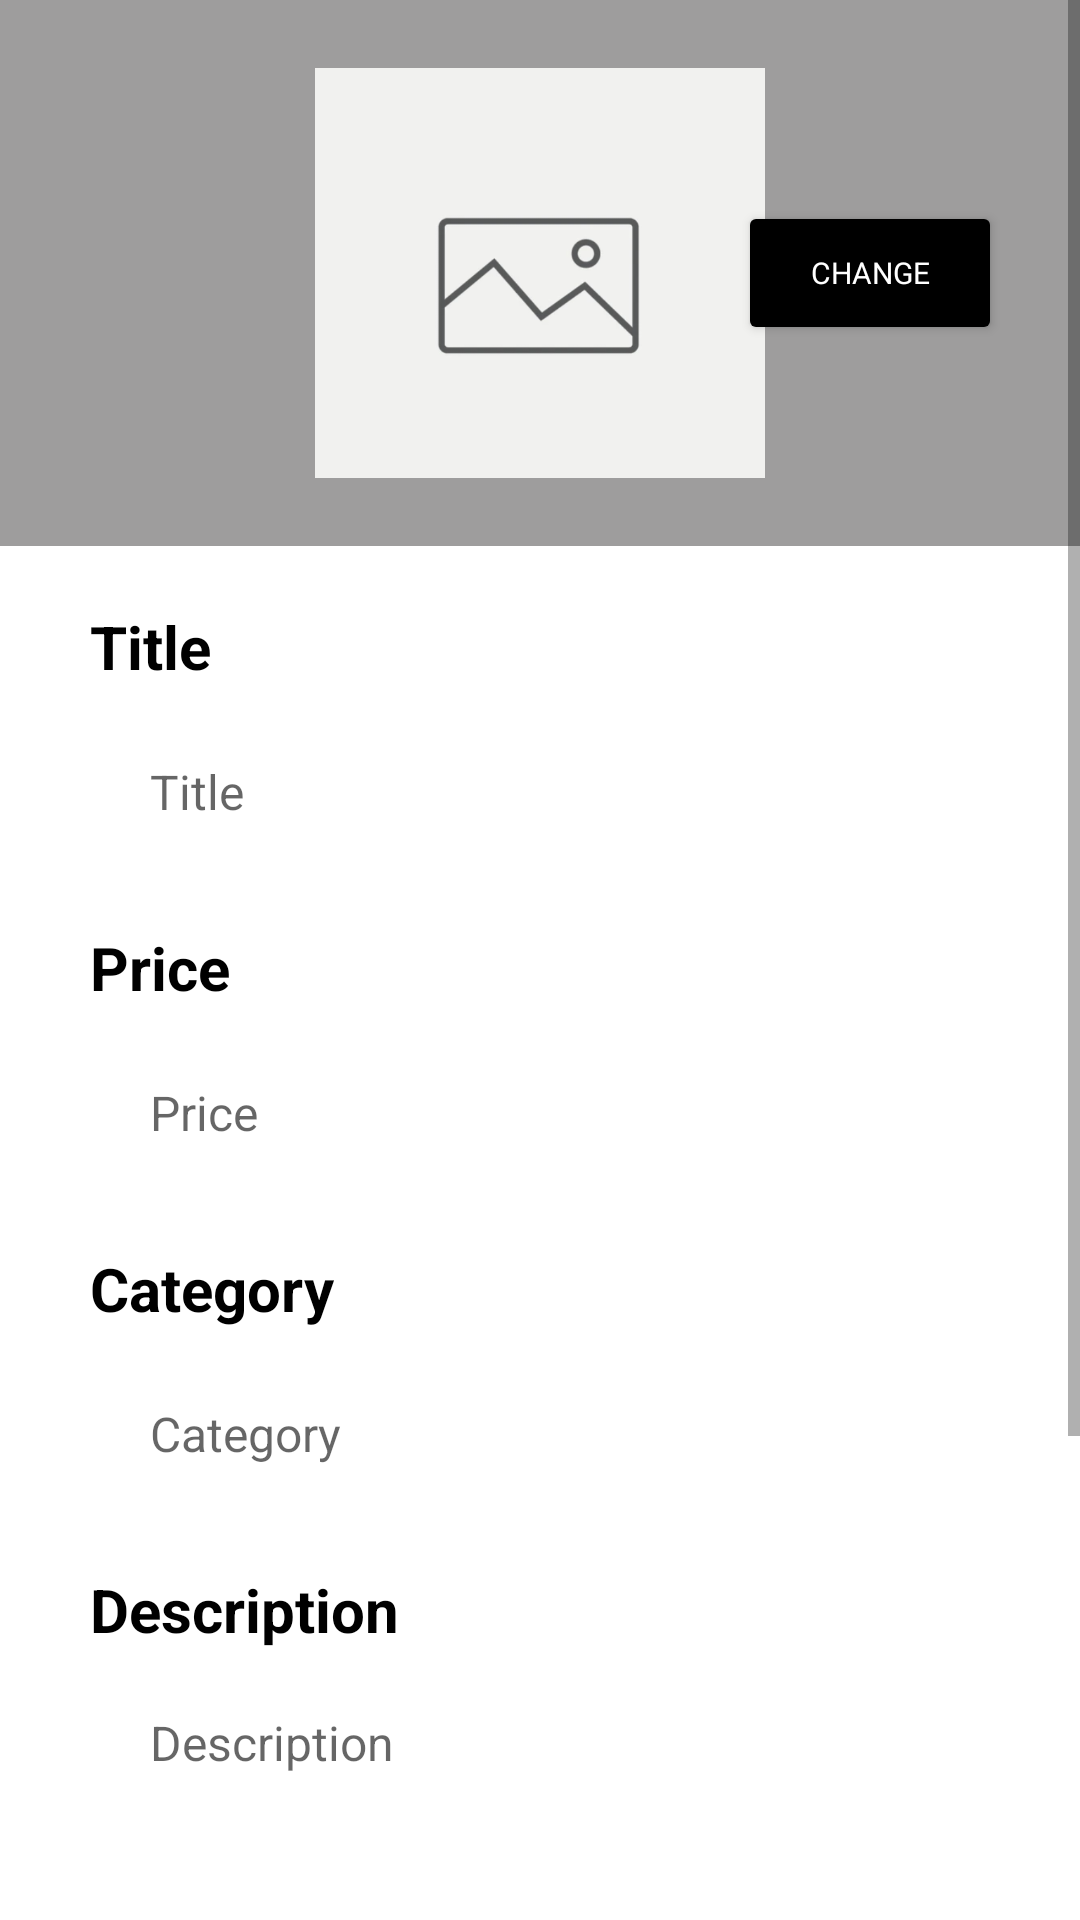

The Android layout XML behind this screen, and the referenced resources:
<!-- AndroidManifest.xml: application theme Theme.MobileDevRently -->
<!-- res/layout/fragment_my_item_detail_edit.xml -->
<?xml version="1.0" encoding="utf-8"?>
<FrameLayout xmlns:android="http://schemas.android.com/apk/res/android"
    xmlns:tools="http://schemas.android.com/tools"
    android:layout_width="match_parent"
    android:layout_height="match_parent"
    xmlns:app="http://schemas.android.com/apk/res-auto"
  >

    <ScrollView
        android:layout_width="match_parent"
        android:layout_height="match_parent">

        <LinearLayout
            android:layout_width="match_parent"
            android:layout_height="match_parent"
            android:orientation="vertical"
            >

            <RelativeLayout
                android:layout_width="match_parent"
                android:layout_height="wrap_content"
                android:background="@color/gray"
                android:padding="16dp">

                <ImageView
                    android:id="@+id/imageView"
                    android:layout_width="150dp"
                    android:layout_height="150dp"
                    android:layout_centerInParent="true"
                    android:src="@drawable/default_item"
                    android:focusable="true" />

                <Button
                    android:id="@+id/changePicturePicButton"
                    android:layout_width="wrap_content"
                    android:layout_height="wrap_content"
                    android:layout_alignParentEnd="true"
                    android:layout_centerVertical="true"
                    android:layout_marginEnd="10dp"
                    android:backgroundTint="@color/button_background"
                    android:fontFamily="sans-serif"
                    android:textColor="@color/button_text"
                    android:textSize="10sp"
                    android:text="@string/change"
                    app:cornerRadius="5dp" />
            </RelativeLayout>


            <TextView
                android:layout_width="wrap_content"
                android:layout_height="wrap_content"
                android:layout_marginStart="30dp"
                android:textStyle="bold"
                android:textColor="@color/black"
                android:layout_marginTop="20dp"
                android:textSize="20sp"
                android:text="@string/title" />
            <EditText
                android:layout_marginLeft="30dp"
                android:layout_marginRight="30dp"
                android:layout_marginTop="10dp"
                android:id="@+id/title"
                android:inputType="text"
                android:singleLine="true"
                android:background="#FFFFFF"
                app:boxBackgroundMode="filled"
                app:boxBackgroundColor="@color/white"
                app:boxStrokeColor="@color/black"
                android:layout_width="match_parent"
                android:layout_height="50dp"
                android:hint="@string/title"
                android:textColor="@color/black"
                android:paddingStart="20dp"
                android:textSize="16sp"/>
            <TextView
                android:layout_width="wrap_content"
                android:layout_height="wrap_content"
                android:layout_marginStart="30dp"
                android:textStyle="bold"
                android:textColor="@color/black"
                android:layout_marginTop="20dp"
                android:textSize="20sp"
                android:text="@string/price"
                />
            <EditText
                android:layout_marginLeft="30dp"
                android:layout_marginRight="30dp"
                android:layout_marginTop="10dp"
                android:id="@+id/price"
                android:inputType="number"
                android:singleLine="true"
                android:background="#FFFFFF"
                app:boxBackgroundMode="filled"
                app:boxBackgroundColor="@color/white"
                app:boxStrokeColor="@color/black"
                android:layout_width="match_parent"
                android:layout_height="50dp"
                android:hint="@string/price"
                android:textColor="@color/black"
                android:paddingStart="20dp"
                android:textSize="16sp"/>
            <TextView
                android:layout_width="wrap_content"
                android:layout_height="wrap_content"
                android:layout_marginStart="30dp"
                android:textStyle="bold"
                android:textColor="@color/black"
                android:layout_marginTop="20dp"
                android:text="@string/category"
                android:textSize="20sp"/>
            <EditText
                android:layout_marginLeft="30dp"
                android:layout_marginRight="30dp"
                android:layout_marginTop="10dp"
                android:id="@+id/category"
                android:inputType="text"
                android:singleLine="true"
                android:background="#FFFFFF"
                app:boxBackgroundMode="filled"
                app:boxBackgroundColor="@color/white"
                app:boxStrokeColor="@color/black"
                android:layout_width="match_parent"
                android:layout_height="50dp"
                android:hint="@string/category"
                android:textColor="@color/black"
                android:paddingStart="20dp"
                android:textSize="16sp"/>

            <TextView
                android:layout_width="match_parent"
                android:layout_height="wrap_content"
                android:text="@string/description"
                android:layout_marginTop="20dp"
                android:textSize="20sp"
                android:textStyle="bold"
                android:textColor="@color/black"
                android:layout_marginStart="30dp" />

            <EditText
                android:id="@+id/description"
                android:layout_width="match_parent"
                android:layout_height="146dp"
                android:layout_marginLeft="30dp"
                android:layout_marginTop="10dp"
                android:layout_marginRight="30dp"
                android:layout_marginBottom="30dp"
                android:background="#FFFFFF"
                android:hint="@string/description"
                android:inputType="textMultiLine"
                android:gravity="top|start"
                android:scrollbars="vertical"
                android:paddingStart="20dp"
                android:paddingTop="10dp"
                android:textColor="@color/black"
                android:textSize="16sp"
                app:boxBackgroundColor="@color/white"
                app:boxBackgroundMode="filled"
                app:boxStrokeColor="@color/black" />

            <androidx.cardview.widget.CardView
                android:layout_width="match_parent"
                android:layout_height="match_parent"
                android:backgroundTint="#ECE5DC">
                <Button
                    android:id="@+id/save"
                    android:layout_width="300dp"
                    android:layout_height="60dp"
                    android:layout_marginTop="30dp"
                    android:backgroundTint="@color/button_background"
                    android:fontFamily="sans-serif"
                    android:text="@string/save"
                    android:layout_marginBottom="30dp"
                    android:textColor="@color/button_text"
                    android:textSize="25sp"
                    app:cornerRadius="5dp"
                    android:layout_gravity="center_horizontal"
                    />
            </androidx.cardview.widget.CardView>
        </LinearLayout>

    </ScrollView>
</FrameLayout>
<!-- resources referenced by this layout -->
<resources>
  <color name="black">#FF000000</color>
  <color name="button_background">#FF000000</color>
  <color name="button_text">#FFFFFFFF</color>
  <color name="gray">#9E9D9D</color>
  <color name="white">#FFFFFFFF</color>
  <!-- drawable default_item: png bitmap (drawable, 41685 bytes) -->
  <string name="category">Category</string>
  <string name="change">Change</string>
  <string name="description">Description</string>
  <string name="price">Price</string>
  <string name="save">Save</string>
  <string name="title">Title</string>
  <style name="Theme.MobileDevRently" parent="Theme.MaterialComponents.DayNight.DarkActionBar">
          
          <item name="colorPrimary">@color/purple_500</item>
          <item name="colorPrimaryVariant">@color/purple_700</item>
          <item name="colorOnPrimary">@color/white</item>
          
          <item name="colorSecondary">@color/teal_200</item>
          <item name="colorSecondaryVariant">@color/teal_700</item>
          <item name="colorOnSecondary">@color/black</item>
          
          <item name="android:statusBarColor">?attr/colorPrimaryVariant</item>
          
  
      </style>
  <color name="purple_500">#FF6200EE</color>
  <color name="purple_700">#FF3700B3</color>
  <color name="teal_200">#FF03DAC5</color>
  <color name="teal_700">#FF018786</color>
</resources>
